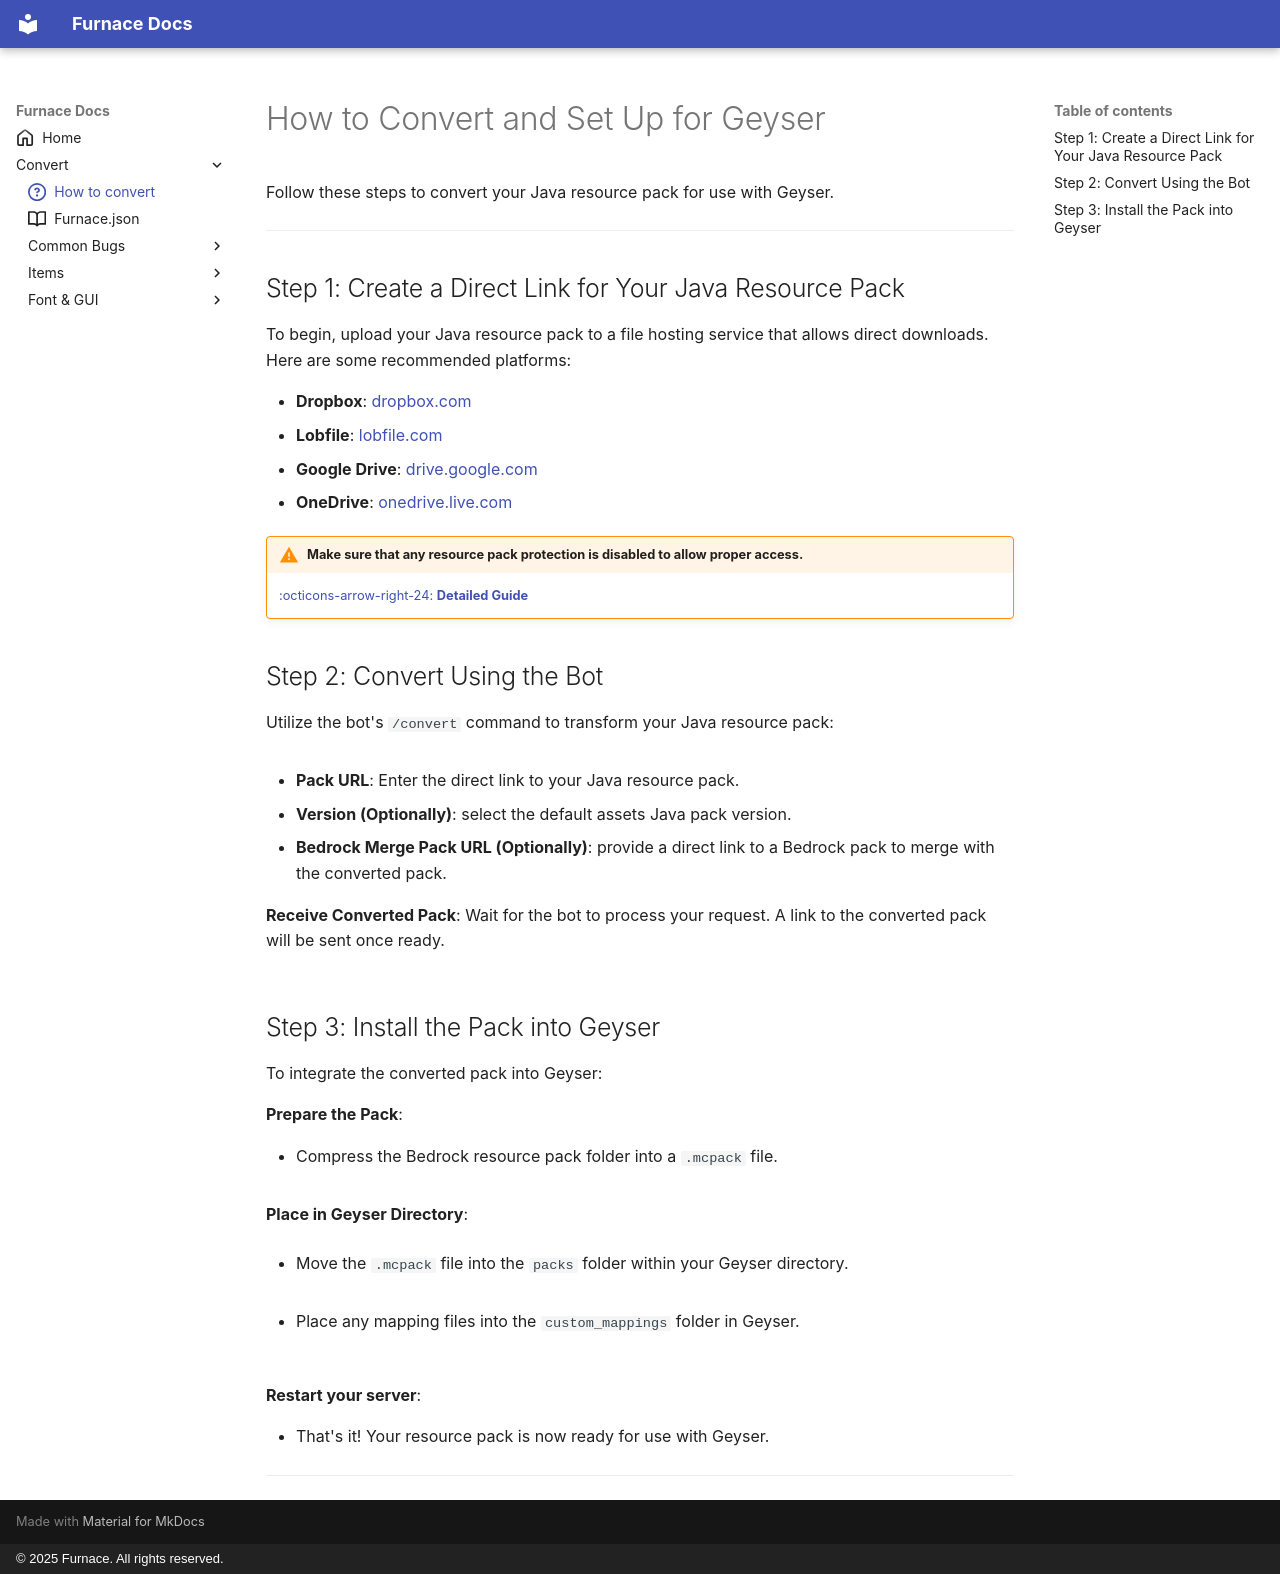

repository: FurnaceTool/FurnaceTool.github.io · page: convert/how_to_convert/index.html · generator: mkdocs · copyright: © 2025 Furnace. All rights reserved.

---
icon: octicons/question-16
---
# How to Convert and Set Up for Geyser
Follow these steps to convert your Java resource pack for use with Geyser.

---

## Step 1: Create a Direct Link for Your Java Resource Pack

To begin, upload your Java resource pack to a file hosting service that allows direct downloads. Here are some recommended platforms:

- **Dropbox**: [dropbox.com](https://www.dropbox.com)
- **Lobfile**: [lobfile.com](https://www.lobfile.com)
- **Google Drive**: [drive.google.com](https://drive.google.com)
- **OneDrive**: [onedrive.live.com](https://onedrive.live.com)

!!! warning "Make sure that any resource pack protection is disabled to allow proper access."
    [:octicons-arrow-right-24: **Detailed Guide**](bugs/ia_protection_pack.md)  

## Step 2: Convert Using the Bot
Utilize the bot's `/convert` command to transform your Java resource pack:

<figure markdown="span">
  ![](https://qu.ax/qxfrY.png){ width="400" }
</figure>

   - **Pack URL**: Enter the direct link to your Java resource pack.
   - **Version (Optionally)**: select the default assets Java pack version.
   - **Bedrock Merge Pack URL (Optionally)**: provide a direct link to a Bedrock pack to merge with the converted pack.

**Receive Converted Pack**: Wait for the bot to process your request. A link to the converted pack will be sent once ready.

<figure markdown="span">
  ![](https://qu.ax/KXCfl.jpeg){ width="800" }
</figure>

## Step 3: Install the Pack into Geyser

To integrate the converted pack into Geyser:

**Prepare the Pack**:

   - Compress the Bedrock resource pack folder into a `.mcpack` file.

<figure markdown="span">
  ![](https://qu.ax/zOvom.jpeg){ width="800" }
</figure>

**Place in Geyser Directory**:

   - Move the `.mcpack` file into the `packs` folder within your Geyser directory.

    <figure markdown="span">
    ![](https://qu.ax/QJgLa.jpeg){ width="800" }
    </figure>

   - Place any mapping files into the `custom_mappings` folder in Geyser.

    <figure markdown="span">
    ![](https://qu.ax/OnqKh.jpeg){ width="800" }
    </figure>

**Restart your server**:

   - That's it! Your resource pack is now ready for use with Geyser.

---
